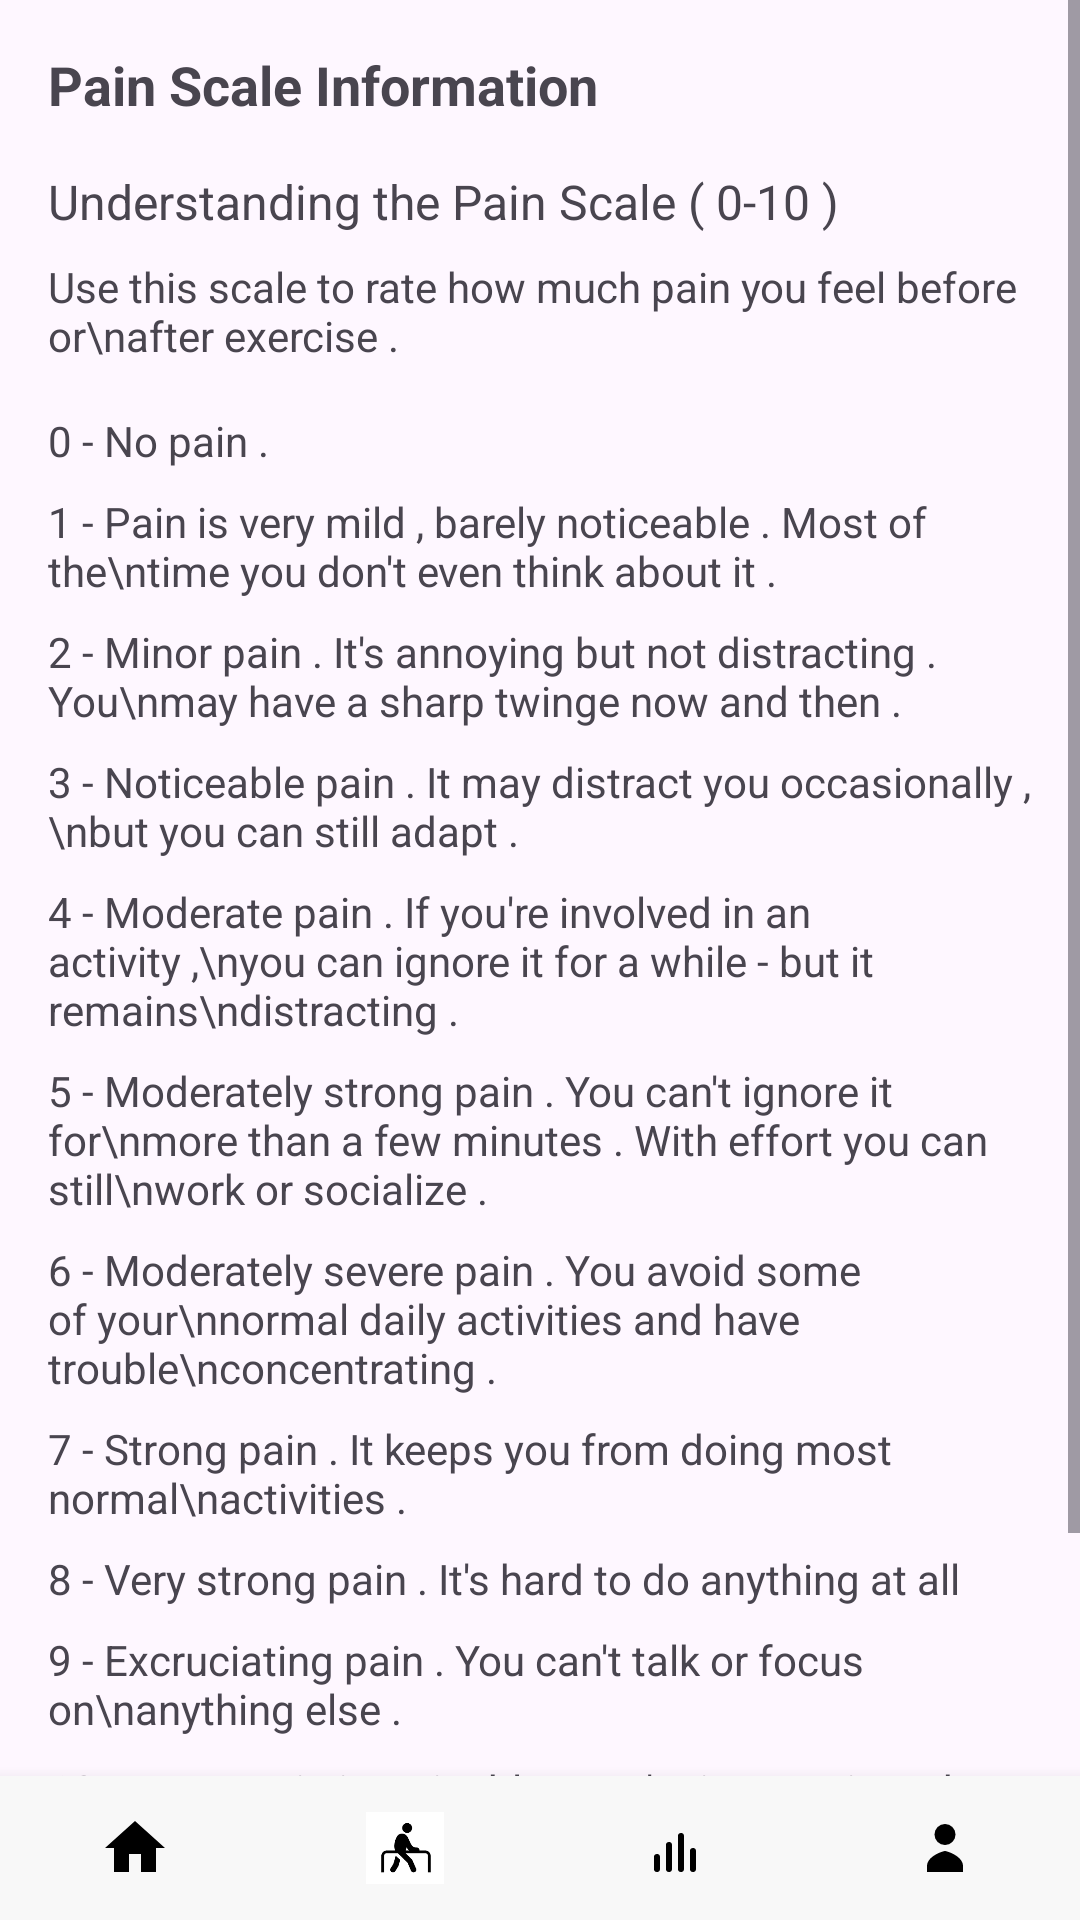

This screen was rendered from an Android layout file. Write that file and the resources it references.
<!-- AndroidManifest.xml: application theme Theme.HandshakePlus -->
<!-- res/layout/action_survy.xml -->
<?xml version="1.0" encoding="utf-8"?>
<RelativeLayout xmlns:android="http://schemas.android.com/apk/res/android"
    xmlns:app="http://schemas.android.com/apk/res-auto"
    xmlns:tools="http://schemas.android.com/tools"
    android:layout_width="match_parent"
    android:layout_height="match_parent"
    android:fitsSystemWindows="true"
    tools:context=".PainSurvy">

    <ScrollView
        android:layout_width="match_parent"
        android:layout_height="match_parent"
        android:layout_above="@+id/bottomNavigationView">

        <LinearLayout
            android:layout_width="match_parent"
            android:layout_height="wrap_content"
            android:orientation="vertical"
            android:padding="16dp">

            <TextView
                android:layout_width="wrap_content"
                android:layout_height="wrap_content"
                android:text="Pain Scale Information"
                android:textSize="18sp"
                android:textStyle="bold" />

            <TextView
                android:layout_width="wrap_content"
                android:layout_height="wrap_content"
                android:text="Understanding the Pain Scale ( 0-10 )"
                android:textSize="16sp"
                android:layout_marginTop="16dp" />

            <TextView
                android:layout_width="wrap_content"
                android:layout_height="wrap_content"
                android:text="Use this scale to rate how much pain you feel before or\nafter exercise ."
                android:textSize="14sp"
                android:layout_marginTop="8dp" />

            <TextView
                android:layout_width="wrap_content"
                android:layout_height="wrap_content"
                android:text="0 - No pain ."
                android:textSize="14sp"
                android:layout_marginTop="16dp" />

            <TextView
                android:layout_width="wrap_content"
                android:layout_height="wrap_content"
                android:text="1 - Pain is very mild , barely noticeable . Most of the\ntime you don't even think about it ."
                android:textSize="14sp"
                android:layout_marginTop="8dp" />

            <TextView
                android:layout_width="wrap_content"
                android:layout_height="wrap_content"
                android:text="2 - Minor pain . It's annoying but not distracting . You\nmay have a sharp twinge now and then ."
                android:textSize="14sp"
                android:layout_marginTop="8dp" />

            <TextView
                android:layout_width="wrap_content"
                android:layout_height="wrap_content"
                android:text="3 - Noticeable pain . It may distract you occasionally ,\nbut you can still adapt ."
                android:textSize="14sp"
                android:layout_marginTop="8dp" />

            <TextView
                android:layout_width="wrap_content"
                android:layout_height="wrap_content"
                android:text="4 - Moderate pain . If you're involved in an activity ,\nyou can ignore it for a while - but it remains\ndistracting ."
                android:textSize="14sp"
                android:layout_marginTop="8dp" />

            <TextView
                android:layout_width="wrap_content"
                android:layout_height="wrap_content"
                android:text="5 - Moderately strong pain . You can't ignore it for\nmore than a few minutes . With effort you can still\nwork or socialize ."
                android:textSize="14sp"
                android:layout_marginTop="8dp" />

            <TextView
                android:layout_width="wrap_content"
                android:layout_height="wrap_content"
                android:text="6 - Moderately severe pain . You avoid some of your\nnormal daily activities and have trouble\nconcentrating ."
                android:textSize="14sp"
                android:layout_marginTop="8dp" />

            <TextView
                android:layout_width="wrap_content"
                android:layout_height="wrap_content"
                android:text="7 - Strong pain . It keeps you from doing most normal\nactivities ."
                android:textSize="14sp"
                android:layout_marginTop="8dp" />

            <TextView
                android:layout_width="wrap_content"
                android:layout_height="wrap_content"
                android:text="8 - Very strong pain . It's hard to do anything at all"
                android:textSize="14sp"
                android:layout_marginTop="8dp" />

            <TextView
                android:layout_width="wrap_content"
                android:layout_height="wrap_content"
                android:text="9 - Excruciating pain . You can't talk or focus on\nanything else ."
                android:textSize="14sp"
                android:layout_marginTop="8dp" />

            <TextView
                android:layout_width="wrap_content"
                android:layout_height="wrap_content"
                android:text="10 - Worst pain imaginable . You're incapacitated ."
                android:textSize="14sp"
                android:layout_marginTop="8dp" />

            <Button
                android:id="@+id/backToSurveyButton"
                android:layout_width="match_parent"
                android:layout_height="wrap_content"
                android:text="Back to Survey >"
                android:layout_alignParentBottom="true"
                android:layout_marginStart="16dp"
                android:layout_marginEnd="16dp"
                android:layout_marginBottom="16dp" />
        </LinearLayout>
    </ScrollView>

    <LinearLayout
        android:id="@+id/bottomNavigationView"
        android:layout_width="match_parent"
        android:layout_height="wrap_content"
        android:orientation="horizontal"
        android:gravity="center_vertical"
        android:layout_alignParentBottom="true"
        android:background="#F8F8F8"
        android:elevation="8dp">

        <ImageView
            android:id="@+id/bottomNavHome"
            android:layout_width="0dp"
            android:layout_height="wrap_content"
            android:layout_weight="1"
            android:scaleType="centerInside"
            android:src="@drawable/ic_home_active"
            android:padding="12dp"
            android:adjustViewBounds="true"
            android:maxHeight="48dp"
            android:maxWidth="48dp" />

        <ImageView
            android:id="@+id/bottomNavExercises"
            android:layout_width="0dp"
            android:layout_height="wrap_content"
            android:layout_weight="1"
            android:scaleType="centerInside"
            android:src="@drawable/excersise_icon"
            android:padding="12dp"
            android:adjustViewBounds="true"
            android:maxHeight="48dp"
            android:maxWidth="48dp" />

        <ImageView
            android:id="@+id/bottomNavProgress"
            android:layout_width="0dp"
            android:layout_height="wrap_content"
            android:layout_weight="1"
            android:scaleType="centerInside"
            android:src="@drawable/ic_progress"
            android:padding="12dp"
            android:adjustViewBounds="true"
            android:maxHeight="48dp"
            android:maxWidth="48dp" />

        <ImageView
            android:id="@+id/bottomNavProfile"
            android:layout_width="0dp"
            android:layout_height="wrap_content"
            android:layout_weight="1"
            android:scaleType="centerInside"
            android:src="@drawable/ic_profile"
            android:padding="12dp"
            android:adjustViewBounds="true"
            android:maxHeight="48dp"
            android:maxWidth="48dp" />
    </LinearLayout>

</RelativeLayout>
<!-- resources referenced by this layout -->
<resources>
  <!-- drawable excersise_icon: png bitmap (drawable, 6505 bytes) -->
  <!-- drawable ic_home_active (drawable) -->
  <?xml version="1.0" encoding="utf-8"?>
  <vector xmlns:android="http://schemas.android.com/apk/res/android"
      android:width="24dp"
      android:height="24dp"
      android:viewportWidth="24"
      android:viewportHeight="24"
      android:tint="#000000">  <path
      android:fillColor="#000000"  android:pathData="M10 20v-6h4v6h5v-8h3L12 3 2 12h3v8z"/>
  </vector>
  <!-- drawable ic_profile (drawable) -->
  <?xml version="1.0" encoding="utf-8"?>
  <vector xmlns:android="http://schemas.android.com/apk/res/android"
      android:width="24dp"
      android:height="24dp"
      android:viewportWidth="24"
      android:viewportHeight="24">
      <path
          android:fillColor="#000000"
          android:pathData="M12,4a3.5,3.5 0 1,0 0,7a3.5,3.5 0 1,0 0,-7zM6,18c0,-3.3 5.4,-5 6,-5s6,1.7 6,5v2H6v-2z"/>
  </vector>
  <!-- drawable ic_progress (drawable) -->
  <?xml version="1.0" encoding="utf-8"?>
  <vector xmlns:android="http://schemas.android.com/apk/res/android"
      android:width="24dp"
      android:height="24dp"
      android:viewportWidth="24"
      android:viewportHeight="24">
      <path
          android:fillColor="#000000"
          android:pathData="M6,14a1,1 0 0,0 -1,1v4a1,1 0 0,0 2,0v-4a1,1 0 0,0 -1,-1zM10,10a1,1 0 0,0 -1,1v8a1,1 0 0,0 2,0v-8a1,1 0 0,0 -1,-1zM14,7a1,1 0 0,0 -1,1v11a1,1 0 0,0 2,0V8a1,1 0 0,0 -1,-1zM18,12a1,1 0 0,0 -1,1v6a1,1 0 0,0 2,0v-6a1,1 0 0,0 -1,-1z"/>
  </vector>
  <style name="Theme.HandshakePlus" parent="Base.Theme.HandshakePlus" />
  <style name="Base.Theme.HandshakePlus" parent="Theme.Material3.DayNight.NoActionBar">
          
          
      </style>
</resources>
